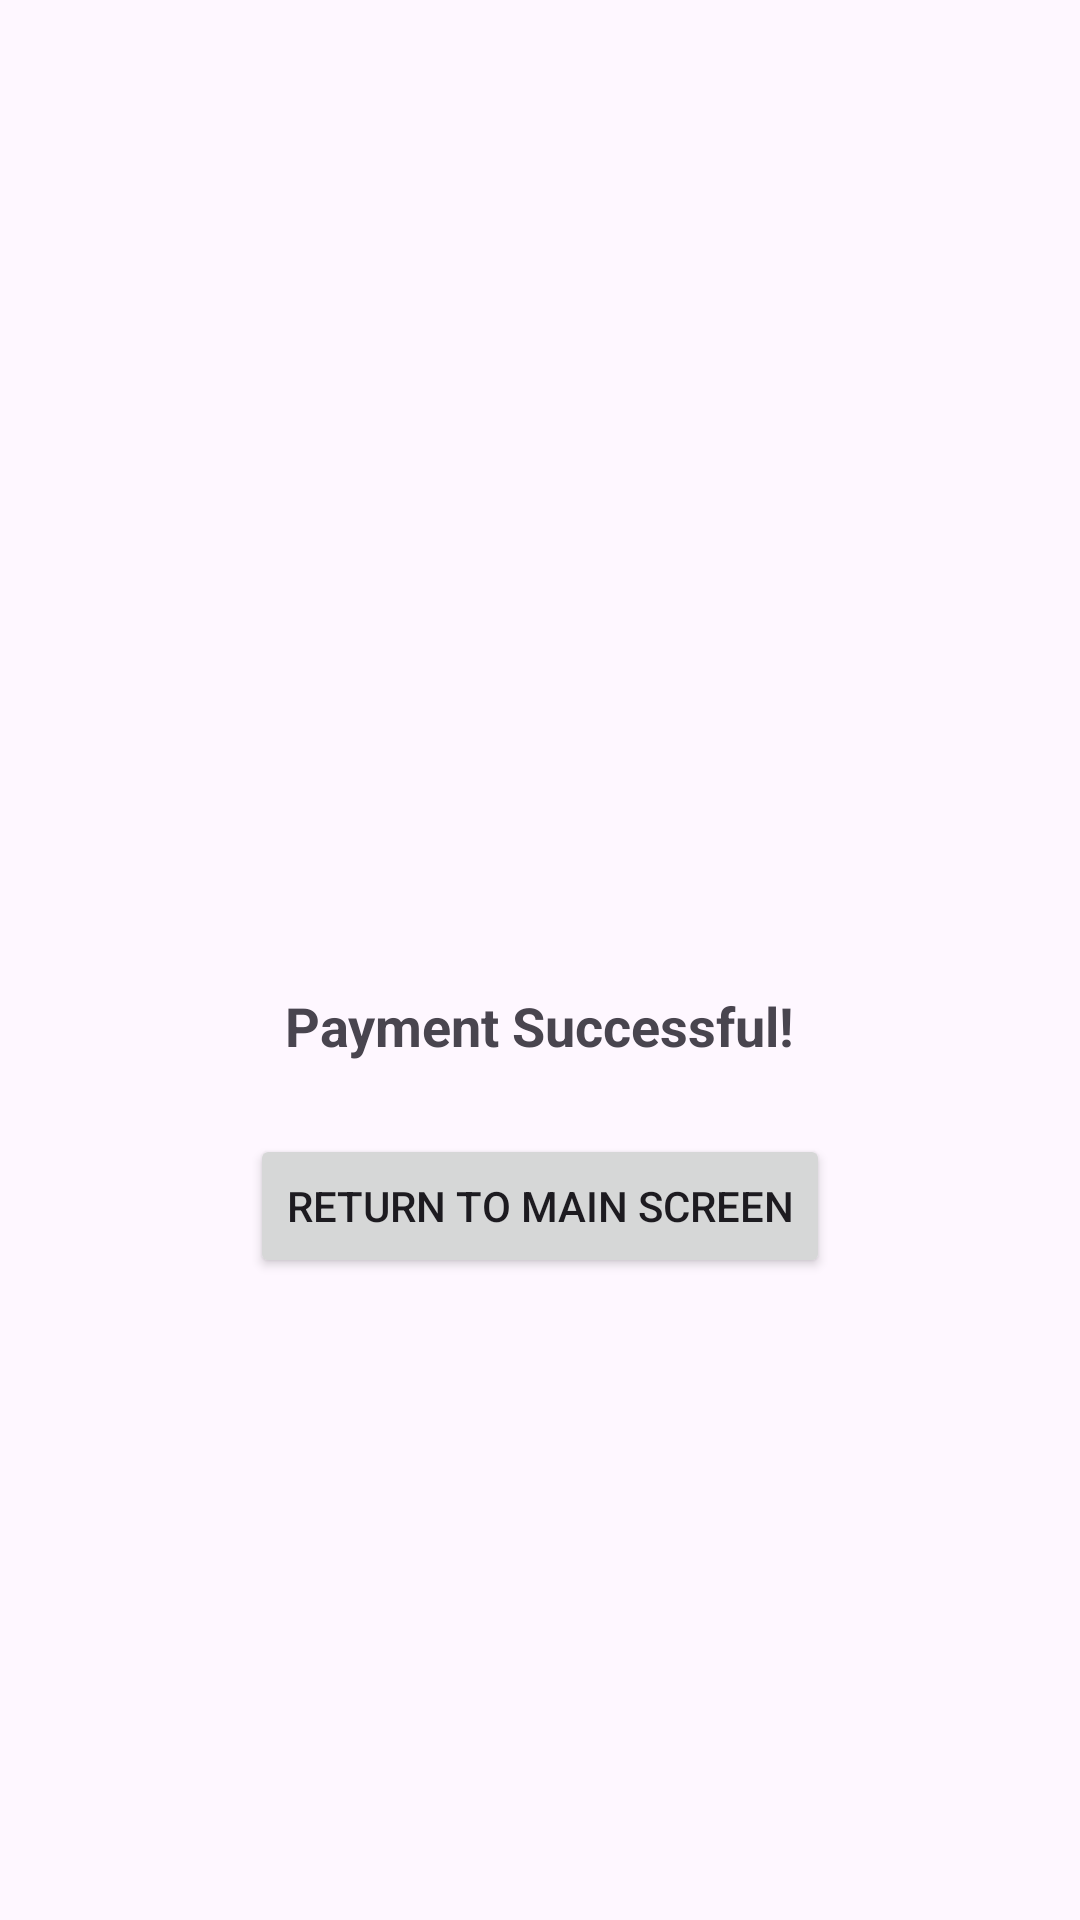

Produce the Android XML layout that renders to this screen, including the resource entries it uses.
<!-- AndroidManifest.xml: application theme Theme.Resell -->
<!-- res/layout/fragment_payment_success.xml -->
<?xml version="1.0" encoding="utf-8"?>
<LinearLayout
    xmlns:android="http://schemas.android.com/apk/res/android"
    xmlns:app="http://schemas.android.com/apk/res-auto"
    xmlns:tools="http://schemas.android.com/tools"
    android:layout_width="match_parent"
    android:layout_height="match_parent"
    android:orientation="vertical"
    android:gravity="center"
    android:padding="16dp"
    tools:context=".PaymentSuccessFragment">

    
    <ImageView
        android:layout_width="100dp"
        android:layout_height="100dp"
        android:src="@drawable/success"
    android:contentDescription="Success Icon"
    android:layout_gravity="center"/>

    
    <TextView
        android:id="@+id/textViewSuccessMessage"
        android:layout_width="wrap_content"
        android:layout_height="wrap_content"
        android:text="Payment Successful!"
        android:textSize="18sp"
        android:textStyle="bold"
        android:layout_gravity="center"
        android:layout_marginTop="16dp"/>

    
    <Button
        android:id="@+id/buttonReturnToMain"
        android:layout_width="wrap_content"
        android:layout_height="wrap_content"
        android:text="Return to Main Screen"
        android:layout_gravity="center"
        android:layout_marginTop="24dp"/>

</LinearLayout>
<!-- resources referenced by this layout -->
<resources>
  <style name="Theme.Resell" parent="Base.Theme.Resell" />
  <style name="Base.Theme.Resell" parent="Theme.Material3.DayNight.NoActionBar">
          <item name="colorPrimary">#000000</item>
          <item name="colorPrimaryVariant">#E7E7E7</item>
          
          
      </style>
</resources>
